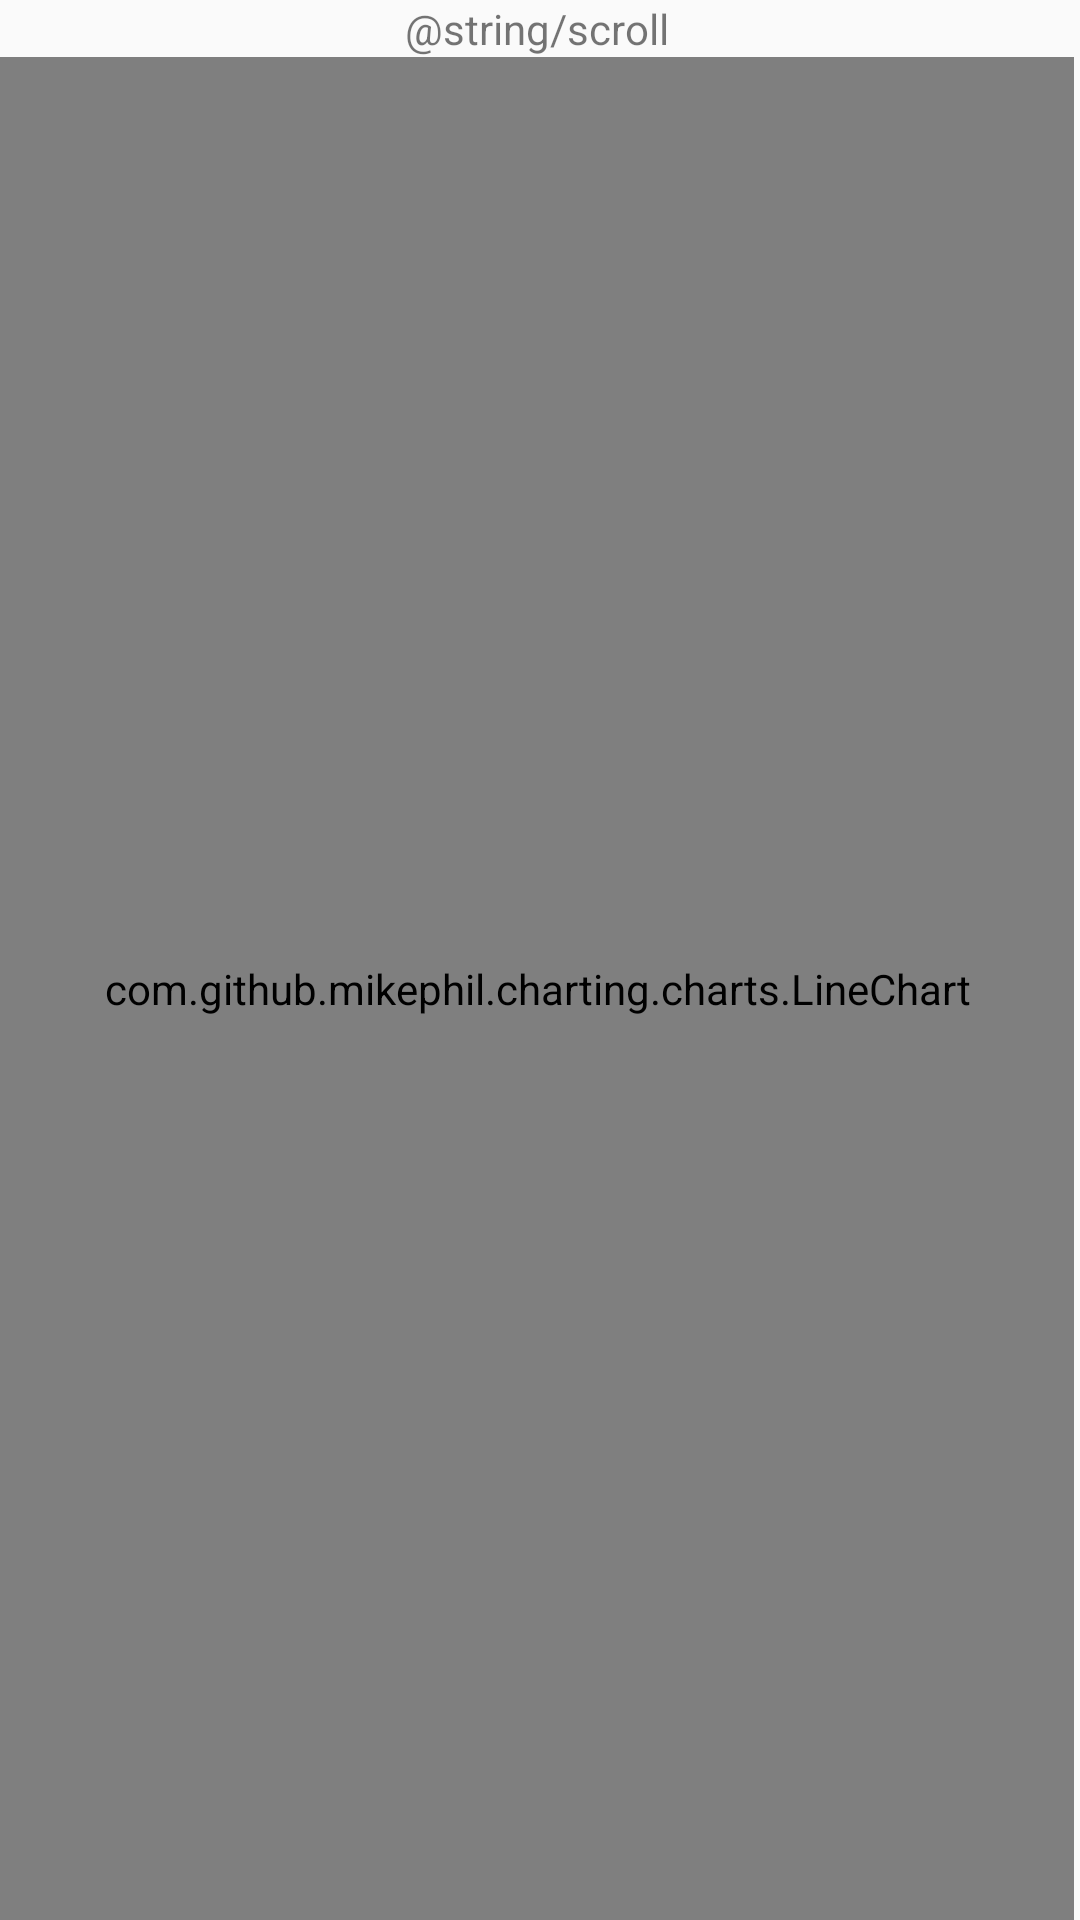

Write the Android layout XML for this screen, with the resource values it uses.
<!-- AndroidManifest.xml: application theme AppTheme -->
<!-- res/layout/activity_graph.xml -->
<?xml version="1.0" encoding="utf-8"?>
<LinearLayout xmlns:android="http://schemas.android.com/apk/res/android"
    xmlns:app="http://schemas.android.com/apk/res-auto"
    xmlns:tools="http://schemas.android.com/tools"
    android:layout_width="match_parent"
    android:layout_height="match_parent"
    android:orientation="vertical"
    android:paddingRight="2dp"
    tools:context=".GraphActivity">

    <TextView
        android:layout_width="wrap_content"
        android:layout_height="wrap_content"
        android:layout_gravity="center"
        android:text="@string/scroll" />

    <com.github.mikephil.charting.charts.LineChart
        android:id="@+id/chart1"
        android:layout_width="match_parent"
        android:layout_height="match_parent" />

</LinearLayout>
<!-- resources referenced by this layout -->
<resources>
  <style name="AppTheme" parent="BaseThemeLight">
          
          <item name="colorPrimary">@color/colorPrimary</item>
          <item name="colorPrimaryDark">@color/colorPrimaryDark</item>
          <item name="colorAccent">@color/colorAccent</item>
      </style>
  <style name="BaseThemeLight" parent="Theme.AppCompat.Light.DarkActionBar">
          <item name="graph">@drawable/graph_icon_white</item>
          <item name="windowActionBar">false</item>
          <item name="windowNoTitle">true</item>
      </style>
  <!-- drawable graph_icon_white: png bitmap (drawable, 6880 bytes) -->
  <!-- not gathered from this repository: default colours our renderer supplied (Android Studio template values) -->
  <color name="colorPrimary">#FF6200EE</color>
  <color name="colorPrimaryDark">#FF3700B3</color>
  <color name="colorAccent">#FF03DAC5</color>
</resources>
